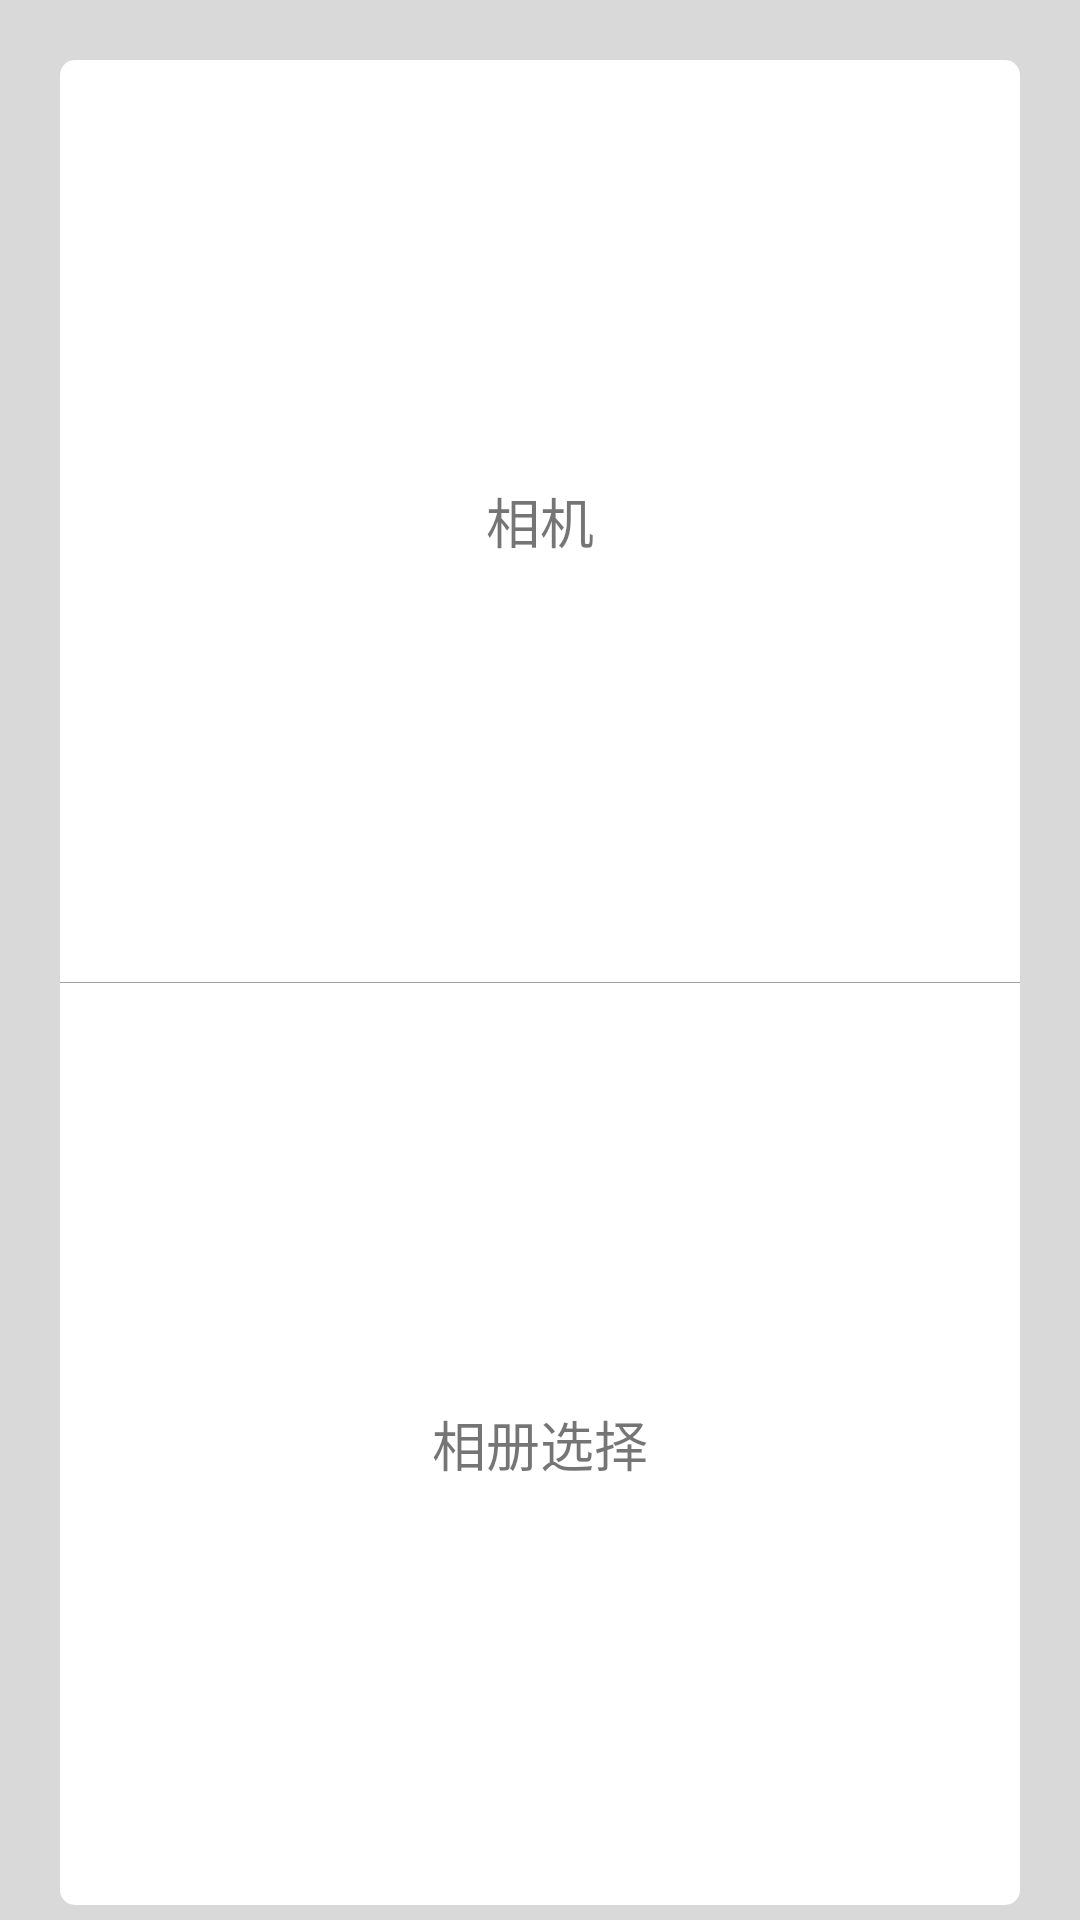

This screen was rendered from an Android layout file. Write that file and the resources it references.
<!-- AndroidManifest.xml: application theme AppTheme -->
<!-- res/layout/popu_choose_pic.xml -->
<?xml version="1.0" encoding="utf-8"?>
<LinearLayout xmlns:android="http://schemas.android.com/apk/res/android"
              android:layout_width="match_parent"
              android:layout_height="wrap_content"
              android:background="#22000000"
              android:orientation="vertical">

    <LinearLayout
        android:layout_width="match_parent"
        android:layout_height="match_parent"
        android:layout_marginBottom="5dp"
        android:layout_marginLeft="20dp"
        android:layout_marginRight="20dp"
        android:layout_marginTop="20dp"
        android:background="@drawable/shap_callhotline"
        android:orientation="vertical">

        <TextView
            android:id="@+id/tvCamera"
            android:layout_width="match_parent"
            android:layout_height="wrap_content"
            android:layout_weight="1"
            android:gravity="center"
            android:text="相机"
            android:paddingTop="10dp"
            android:paddingBottom="10dp"
            android:textSize="18sp"/>
        <View
            android:background="@color/text_hint"
            android:layout_width="match_parent"
            android:layout_height="1px"/>
        <TextView
            android:id="@+id/tvAlbum"
            android:layout_width="match_parent"
            android:layout_height="wrap_content"
            android:paddingTop="10dp"
            android:paddingBottom="10dp"
            android:layout_weight="1"
            android:gravity="center"
            android:text="相册选择"
            android:textSize="18sp"/>

    </LinearLayout>

    <TextView
        android:paddingTop="10dp"
        android:paddingBottom="10dp"
        android:id="@+id/tvCancel"
        android:layout_width="match_parent"
        android:layout_height="wrap_content"
        android:layout_marginBottom="5dp"
        android:layout_marginLeft="20dp"
        android:layout_marginRight="20dp"
        android:layout_weight="1"
        android:background="@drawable/shap_callhotline"
        android:gravity="center"
        android:text="取消"
        android:textColor="@color/text_hint"
        android:textSize="18sp"/>


</LinearLayout>
<!-- resources referenced by this layout -->
<resources>
  <color name="text_hint">#a19f9e</color>
  <!-- drawable shap_callhotline (drawable) -->
  <?xml version="1.0" encoding="utf-8"?>
  <shape xmlns:android="http://schemas.android.com/apk/res/android"
      android:shape="rectangle">
  
      <corners android:radius="5dp"/>
  
      <solid android:color="@color/activity_bg"/>
      
  </shape>
  <style name="AppTheme" parent="Theme.AppCompat.Light.DarkActionBar">
          
          <item name="colorPrimary">@color/colorPrimary</item>
          <item name="colorPrimaryDark">@color/colorPrimaryDark</item>
          <item name="colorAccent">@color/colorAccent</item>
      </style>
  <color name="activity_bg">@color/white</color>
  <color name="colorPrimary">#3F51B5</color>
  <color name="colorPrimaryDark">#303F9F</color>
  <color name="colorAccent">#FF4081</color>
  <color name="white">#ffffffff</color>
</resources>
